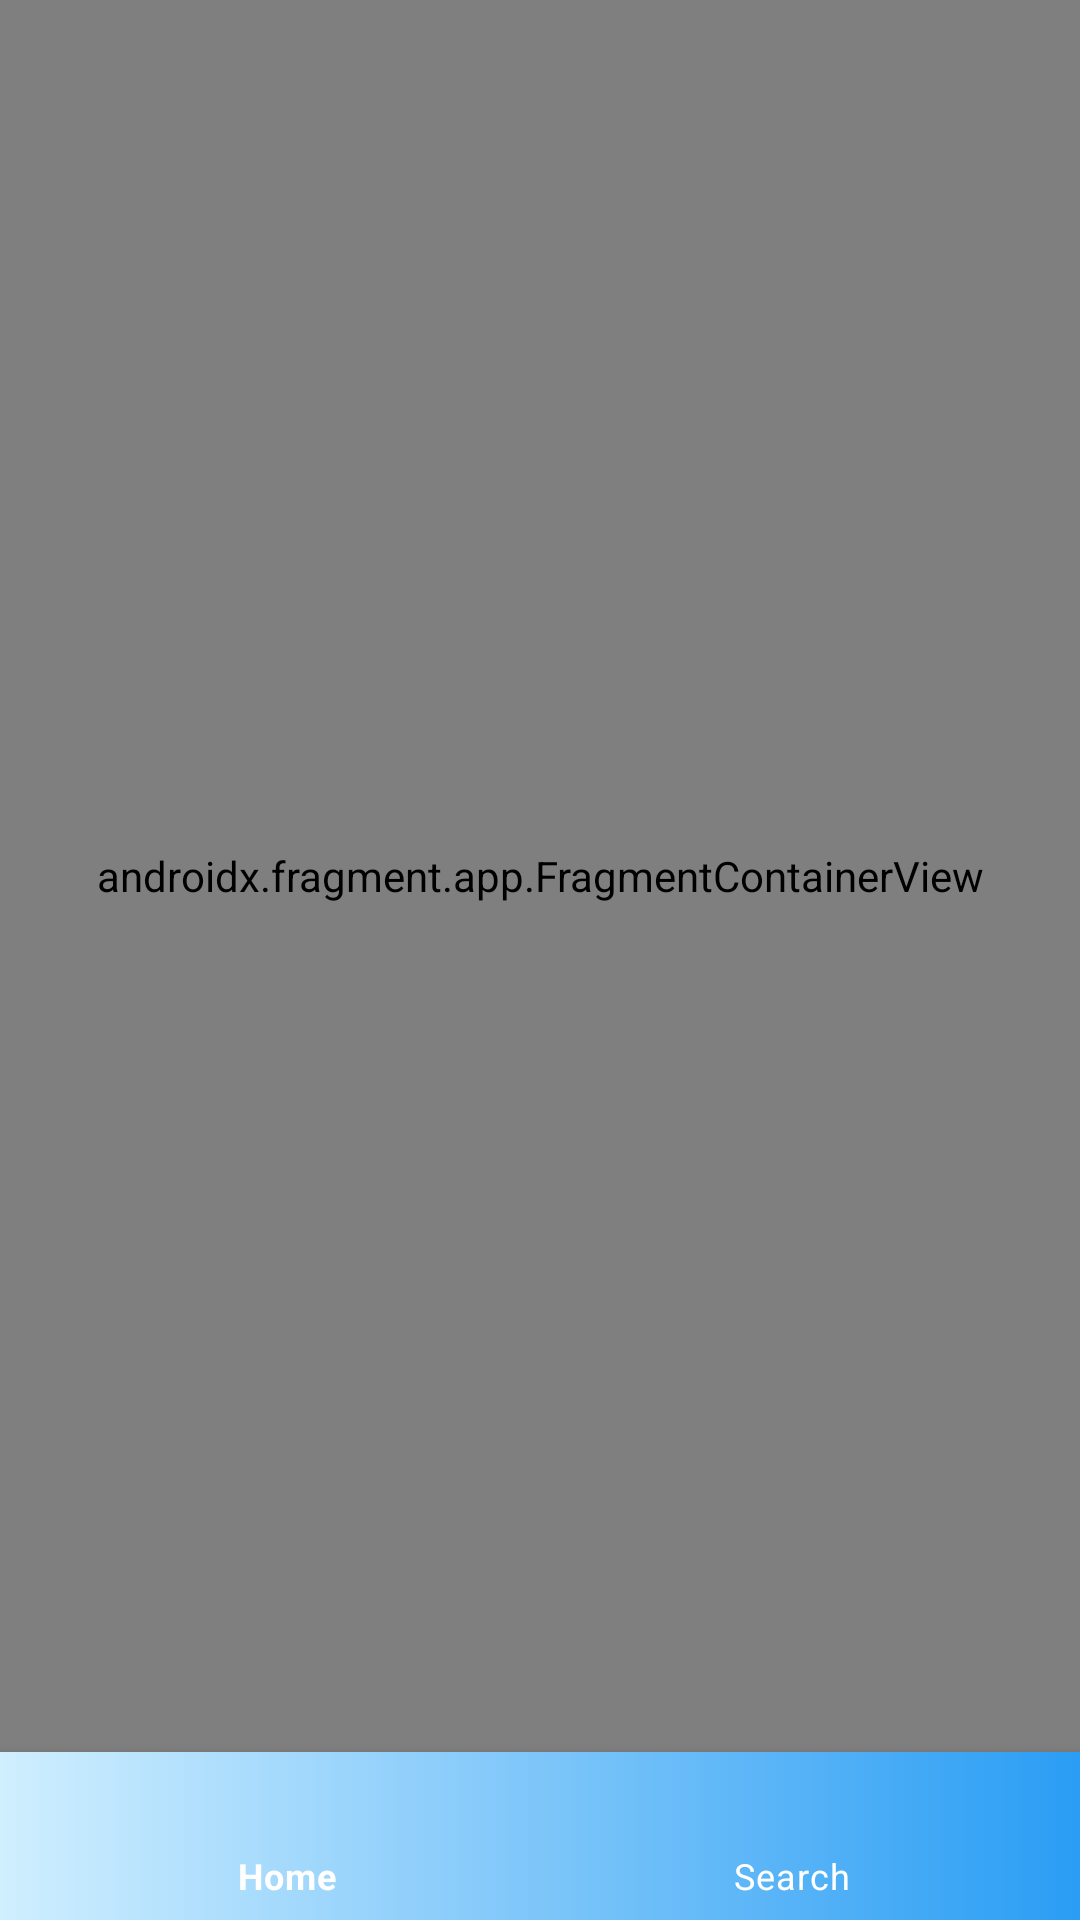

This screen was rendered from an Android layout file. Write that file and the resources it references.
<!-- AndroidManifest.xml: application theme Theme.ParliamentProject -->
<!-- res/layout/activity_main.xml -->
<?xml version="1.0" encoding="utf-8"?>
<layout xmlns:android="http://schemas.android.com/apk/res/android"
    xmlns:app="http://schemas.android.com/apk/res-auto"
    xmlns:tools="http://schemas.android.com/tools">

    <androidx.constraintlayout.widget.ConstraintLayout
        android:layout_width="match_parent"
        android:layout_height="match_parent"
        tools:context=".MainActivity">

        <androidx.fragment.app.FragmentContainerView
            android:id="@+id/fragmentContainerView"
            android:name="androidx.navigation.fragment.NavHostFragment"
            android:layout_width="0dp"
            android:layout_height="0dp"
            app:defaultNavHost="true"
            app:layout_constraintBottom_toTopOf="@+id/bottomNav"
            app:layout_constraintEnd_toEndOf="parent"
            app:layout_constraintStart_toStartOf="parent"
            app:layout_constraintTop_toTopOf="parent"
            app:navGraph="@navigation/nav_graph" />

        <com.google.android.material.bottomnavigation.BottomNavigationView
            android:id="@+id/bottomNav"
            android:layout_width="match_parent"
            android:layout_height="wrap_content"
            android:background="@drawable/custom_nav_bar"
            app:menu="@menu/menu"
            app:itemTextColor="@color/white"
            app:itemIconTint="@color/white"
            app:layout_constraintBottom_toBottomOf="parent"
            app:layout_constraintRight_toRightOf="parent"
            app:layout_constraintLeft_toLeftOf="parent"/>

    </androidx.constraintlayout.widget.ConstraintLayout>

</layout>
<!-- resources referenced by this layout -->
<resources>
  <color name="white">#FFFFFFFF</color>
  <!-- drawable custom_nav_bar (drawable) -->
  <?xml version="1.0" encoding="utf-8"?>
  <selector xmlns:android="http://schemas.android.com/apk/res/android">
      <item android:state_enabled="true">
  
          <shape android:shape="rectangle">
  
              <gradient
                  android:startColor="@color/colorSecondary"
                  android:endColor="@color/colorSecondary2"
                  android:angle="180" />
          </shape>
  
      </item>
  </selector>
  <style name="Theme.ParliamentProject" parent="Theme.MaterialComponents.DayNight.NoActionBar">
          
          <item name="colorPrimary">#FB6119</item>
          <item name="colorPrimaryVariant">#FBB019</item>
          <item name="colorOnPrimary">@color/white</item>
          
          <item name="colorSecondary">@color/teal_200</item>
          <item name="colorSecondaryVariant">@color/teal_700</item>
          <item name="colorOnSecondary">@color/black</item>
          
          <item name="android:statusBarColor" tools:targetApi="l">?attr/colorPrimaryVariant</item>
          
      </style>
  <color name="colorSecondary">#2a9df4</color>
  <color name="colorSecondary2">#d0efff</color>
  <color name="teal_200">#FF03DAC5</color>
  <color name="teal_700">#FF018786</color>
  <color name="black">#FF000000</color>
</resources>
